Photos from the image-classification dataset "Blur" in the GitHub repository rahulbajaj03/Rahul-ML-Models. Its 2 classes are: blur images, good images.

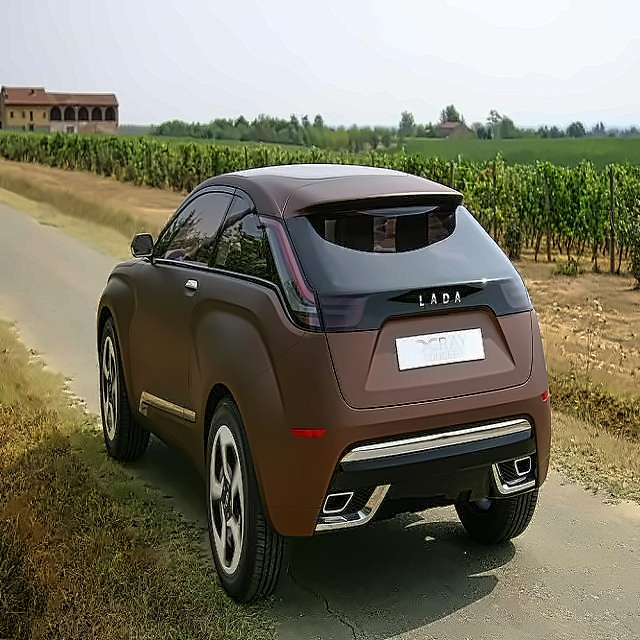
Label: good images

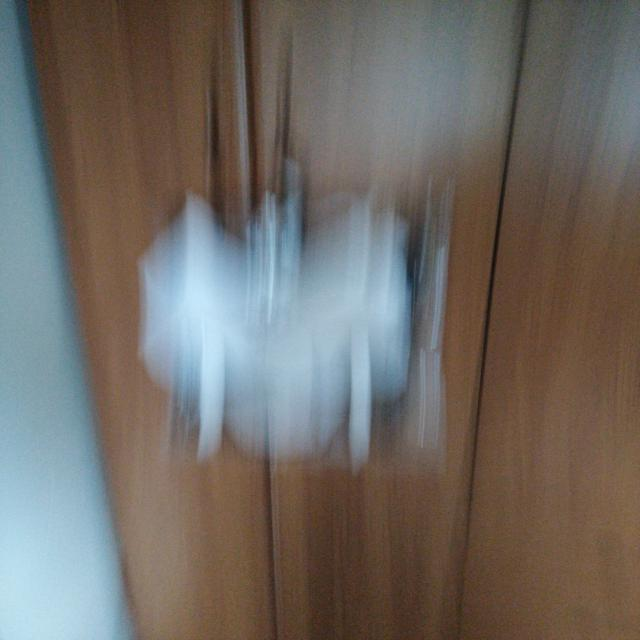
Label: blur images

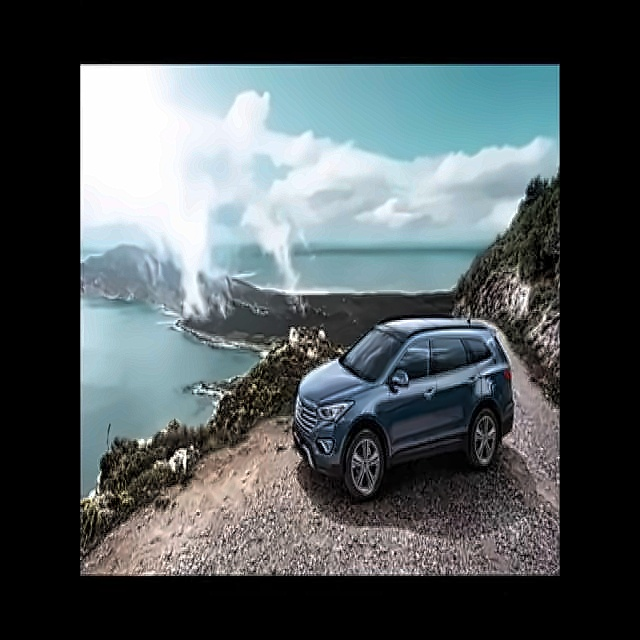
Label: good images

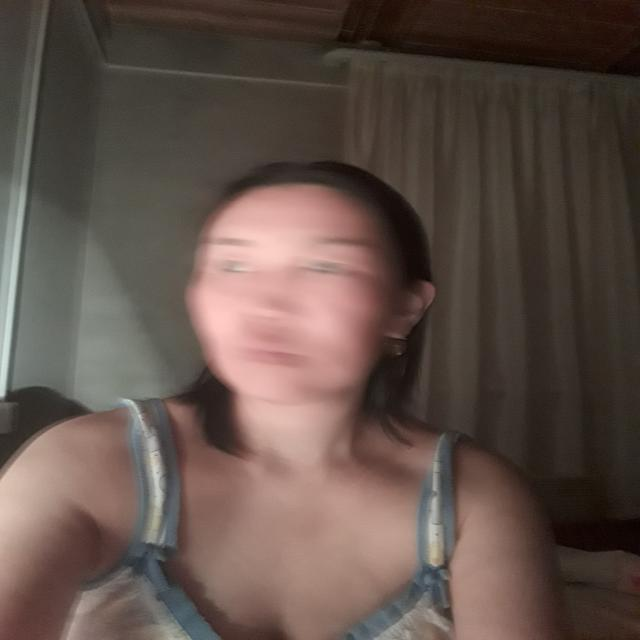
Label: blur images

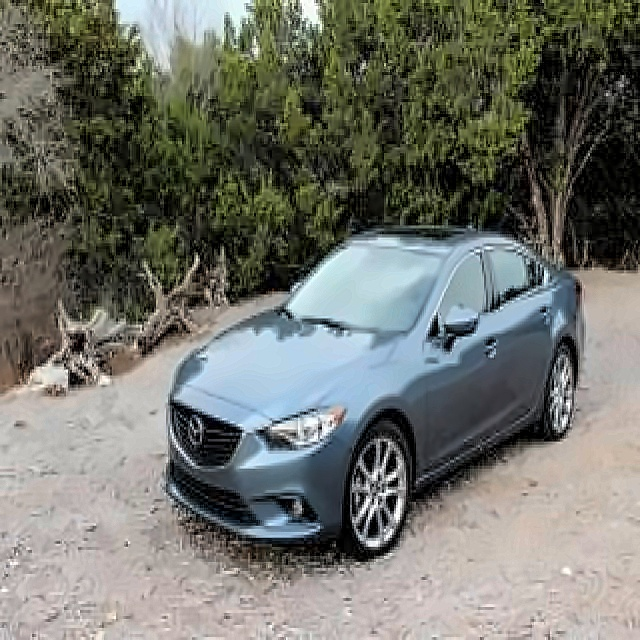
Label: good images

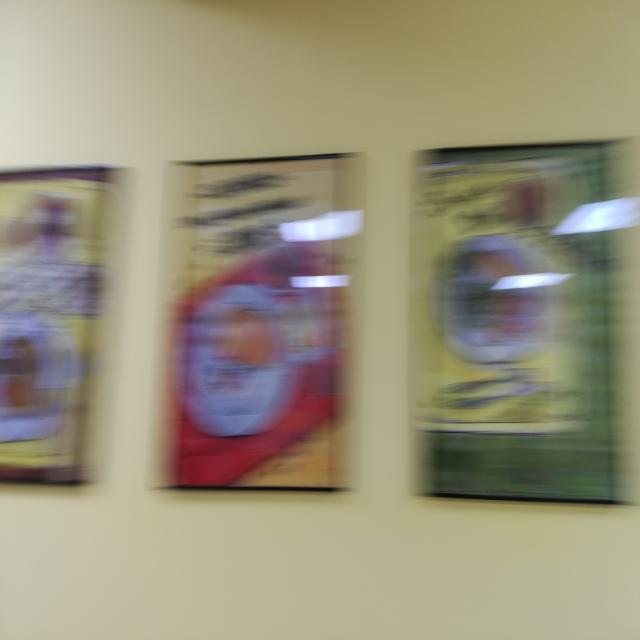
Label: blur images
